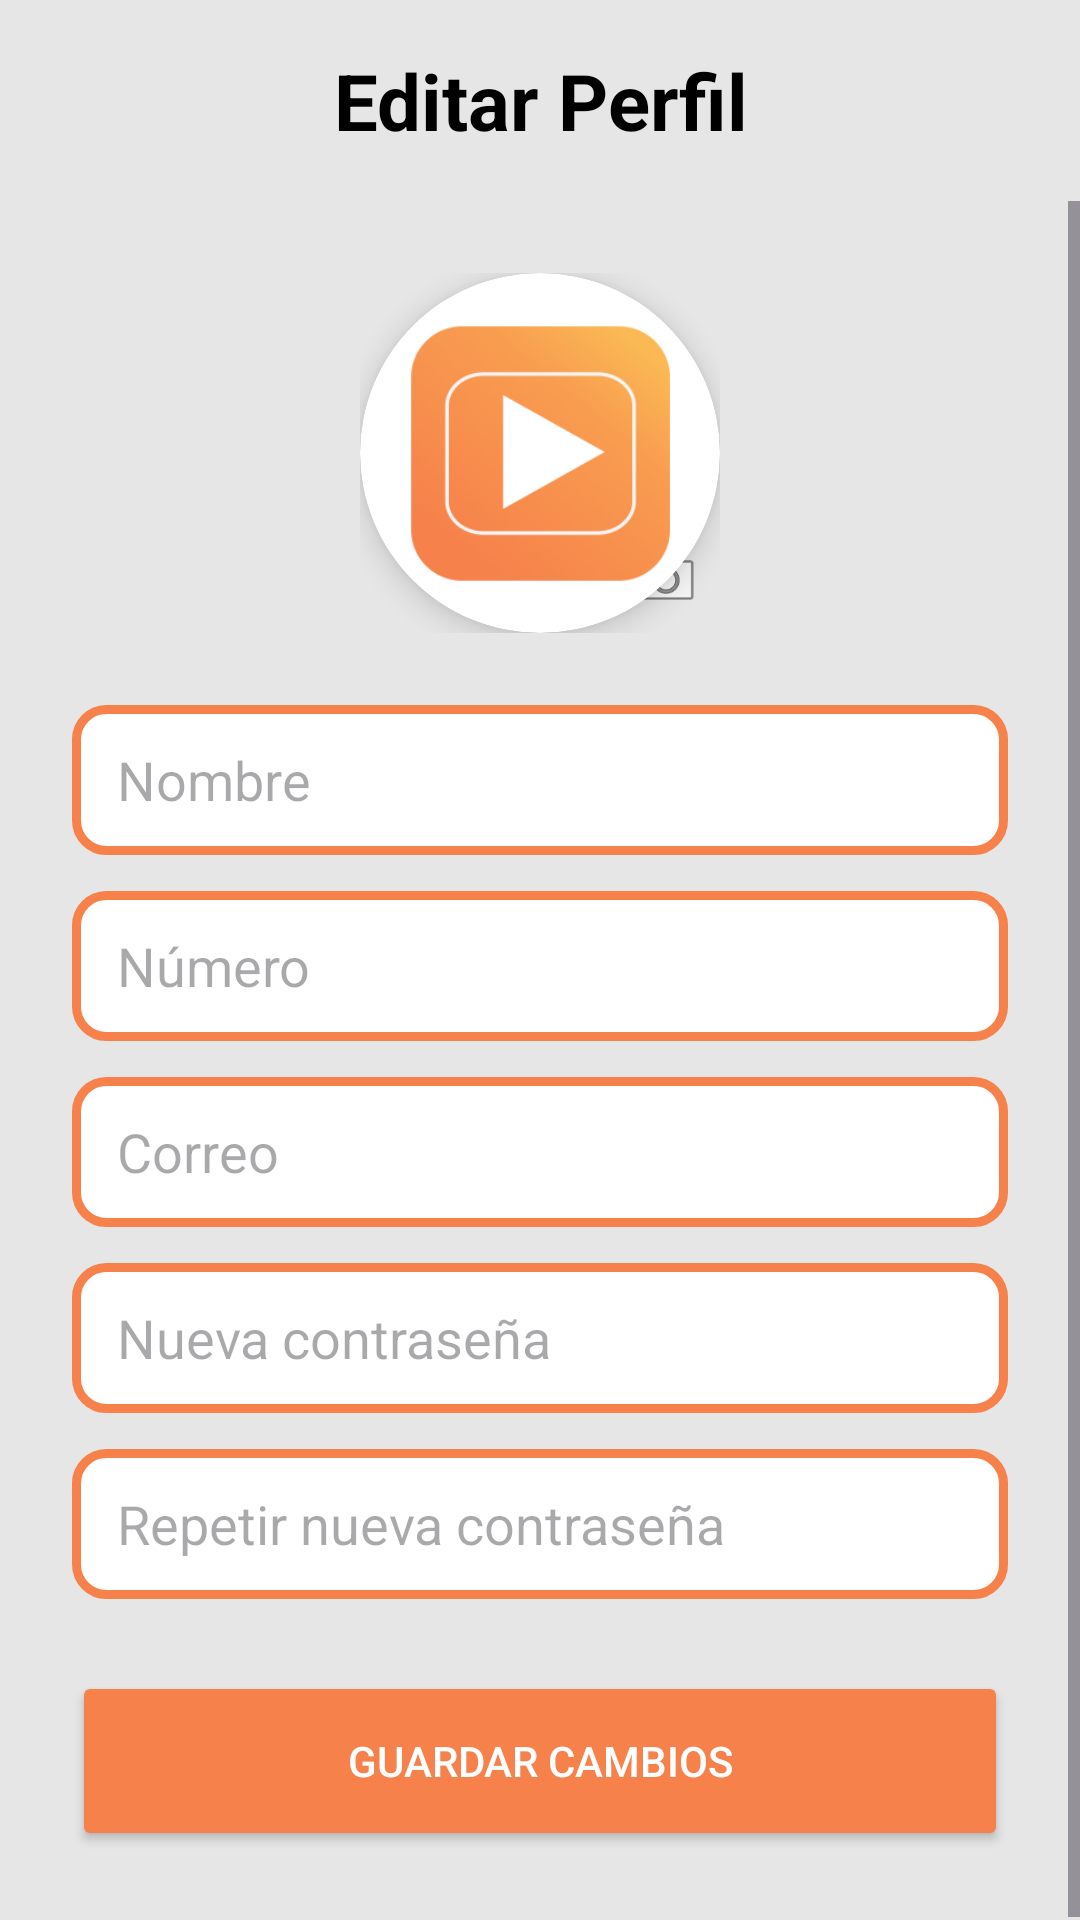

Write the Android layout XML for this screen, with the resource values it uses.
<!-- AndroidManifest.xml: application theme Theme.App17 -->
<!-- res/layout/fragment_edit_registro.xml -->
<?xml version="1.0" encoding="utf-8"?>
<LinearLayout xmlns:android="http://schemas.android.com/apk/res/android"
    xmlns:app="http://schemas.android.com/apk/res-auto"
    android:id="@+id/main_editar"
    android:layout_width="match_parent"
    android:layout_height="match_parent"
    android:orientation="vertical"
    android:background="@color/backgroundApp">

    <TextView
        android:layout_width="match_parent"
        android:layout_height="wrap_content"
        android:text="@string/editar_perfil_titulo"
        android:textSize="26sp"
        android:textStyle="bold"
        android:textColor="@color/black"
        android:gravity="center"
        android:padding="16dp" />

    <ScrollView
        android:layout_width="match_parent"
        android:layout_height="0dp"
        android:layout_weight="1"
        android:fillViewport="true">

        <LinearLayout
            android:layout_width="match_parent"
            android:layout_height="wrap_content"
            android:orientation="vertical"
            android:gravity="center_horizontal"
            android:background="@color/backgroundApp"
            android:padding="24dp">

            
            <FrameLayout
                android:layout_width="120dp"
                android:layout_height="120dp"
                android:layout_marginBottom="24dp">

                <androidx.cardview.widget.CardView
                    android:layout_width="120dp"
                    android:layout_height="120dp"
                    app:cardCornerRadius="60dp"
                    app:cardElevation="6dp">

                    <ImageView
                        android:id="@+id/iv_editar_foto"
                        android:layout_width="match_parent"
                        android:layout_height="match_parent"
                        android:scaleType="centerCrop"
                        android:src="@mipmap/ic_launcher_foreground"
                        android:contentDescription="@string/foto_de_perfil" />

                </androidx.cardview.widget.CardView>

                
                <ImageView
                    android:id="@+id/iv_camara_icon"
                    android:layout_width="36dp"
                    android:layout_height="36dp"
                    android:layout_gravity="bottom|end"
                    android:src="@android:drawable/ic_menu_camera"
                    android:padding="6dp"
                    android:contentDescription="@string/cambiar_foto" />

            </FrameLayout>

            
            <EditText
                android:id="@+id/et_editar_nombres"
                android:layout_width="match_parent"
                android:layout_height="50dp"
                android:paddingStart="15dp"
                android:paddingEnd="15dp"
                android:background="@drawable/style_edit_txt"
                android:hint="@string/txt_hintnombre_register"
                android:textColor="@color/black"
                android:inputType="textPersonName"
                android:layout_marginBottom="12dp" />

            
            <EditText
                android:id="@+id/et_editar_numero"
                android:layout_width="match_parent"
                android:layout_height="50dp"
                android:paddingStart="15dp"
                android:paddingEnd="15dp"
                android:background="@drawable/style_edit_txt"
                android:hint="@string/txt_hintnumber_register"
                android:textColor="@color/black"
                android:inputType="textPersonName"
                android:layout_marginBottom="12dp" />

            
            <EditText
                android:id="@+id/et_editar_correo"
                android:layout_width="match_parent"
                android:layout_height="50dp"
                android:paddingStart="15dp"
                android:paddingEnd="15dp"
                android:background="@drawable/style_edit_txt"
                android:hint="@string/txt_hintcorreo_register"
                android:textColor="@color/black"
                android:inputType="textEmailAddress"
                android:layout_marginBottom="12dp" />

            
            <EditText
                android:id="@+id/et_editar_contrasena"
                android:layout_width="match_parent"
                android:layout_height="50dp"
                android:paddingStart="15dp"
                android:paddingEnd="15dp"
                android:background="@drawable/style_edit_txt"
                android:hint="@string/txt_hintNewPassword"
                android:textColor="@color/black"
                android:inputType="textPassword"
                android:layout_marginBottom="12dp" />

            
            <EditText
                android:id="@+id/et_editar_recontrasena"
                android:layout_width="match_parent"
                android:layout_height="50dp"
                android:paddingStart="15dp"
                android:paddingEnd="15dp"
                android:background="@drawable/style_edit_txt"
                android:hint="@string/txt_hintnewPasswordRepetir"
                android:textColor="@color/black"
                android:inputType="textPassword"
                android:layout_marginBottom="24dp" />

            
            <Button
                android:id="@+id/btn_guardar_perfil"
                android:layout_width="match_parent"
                android:layout_height="60dp"
                android:text="@string/guardar_cambios"
                android:textColor="@color/white"
                android:backgroundTint="@color/bttoncolor"
                app:strokeWidth="2dp"
                app:strokeColor="@color/white" />

        </LinearLayout>

    </ScrollView>

</LinearLayout>
<!-- resources referenced by this layout -->
<resources>
  <color name="backgroundApp">#E6E6E6</color>
  <color name="black">#FF000000</color>
  <color name="bttoncolor">#F6814B</color>
  <color name="white">#FFFFFFFF</color>
  <!-- drawable style_edit_txt (drawable) -->
  <?xml version="1.0" encoding="utf-8"?>
  <shape xmlns:android="http://schemas.android.com/apk/res/android">
      <corners android:radius="10dp" />
      <stroke android:color="@color/bttoncolor" android:width="3dp"/>
      <solid android:color="@color/white" />
  </shape>
  <!-- mipmap ic_launcher_foreground: webp bitmap (mipmap-hdpi, 3676 bytes) -->
  <string name="cambiar_foto">Cambiar foto</string>
  <string name="editar_perfil_titulo">Editar Perfil</string>
  <string name="foto_de_perfil">foto de perfil</string>
  <string name="guardar_cambios">Guardar cambios</string>
  <string name="txt_hintNewPassword">Nueva contraseña</string>
  <string name="txt_hintcorreo_register">Correo</string>
  <string name="txt_hintnewPasswordRepetir">Repetir nueva contraseña</string>
  <string name="txt_hintnombre_register">Nombre</string>
  <string name="txt_hintnumber_register">Número</string>
  <style name="Theme.App17" parent="Base.Theme.App17" />
  <style name="Base.Theme.App17" parent="Theme.Material3.DayNight.NoActionBar">
          
          
      </style>
</resources>
